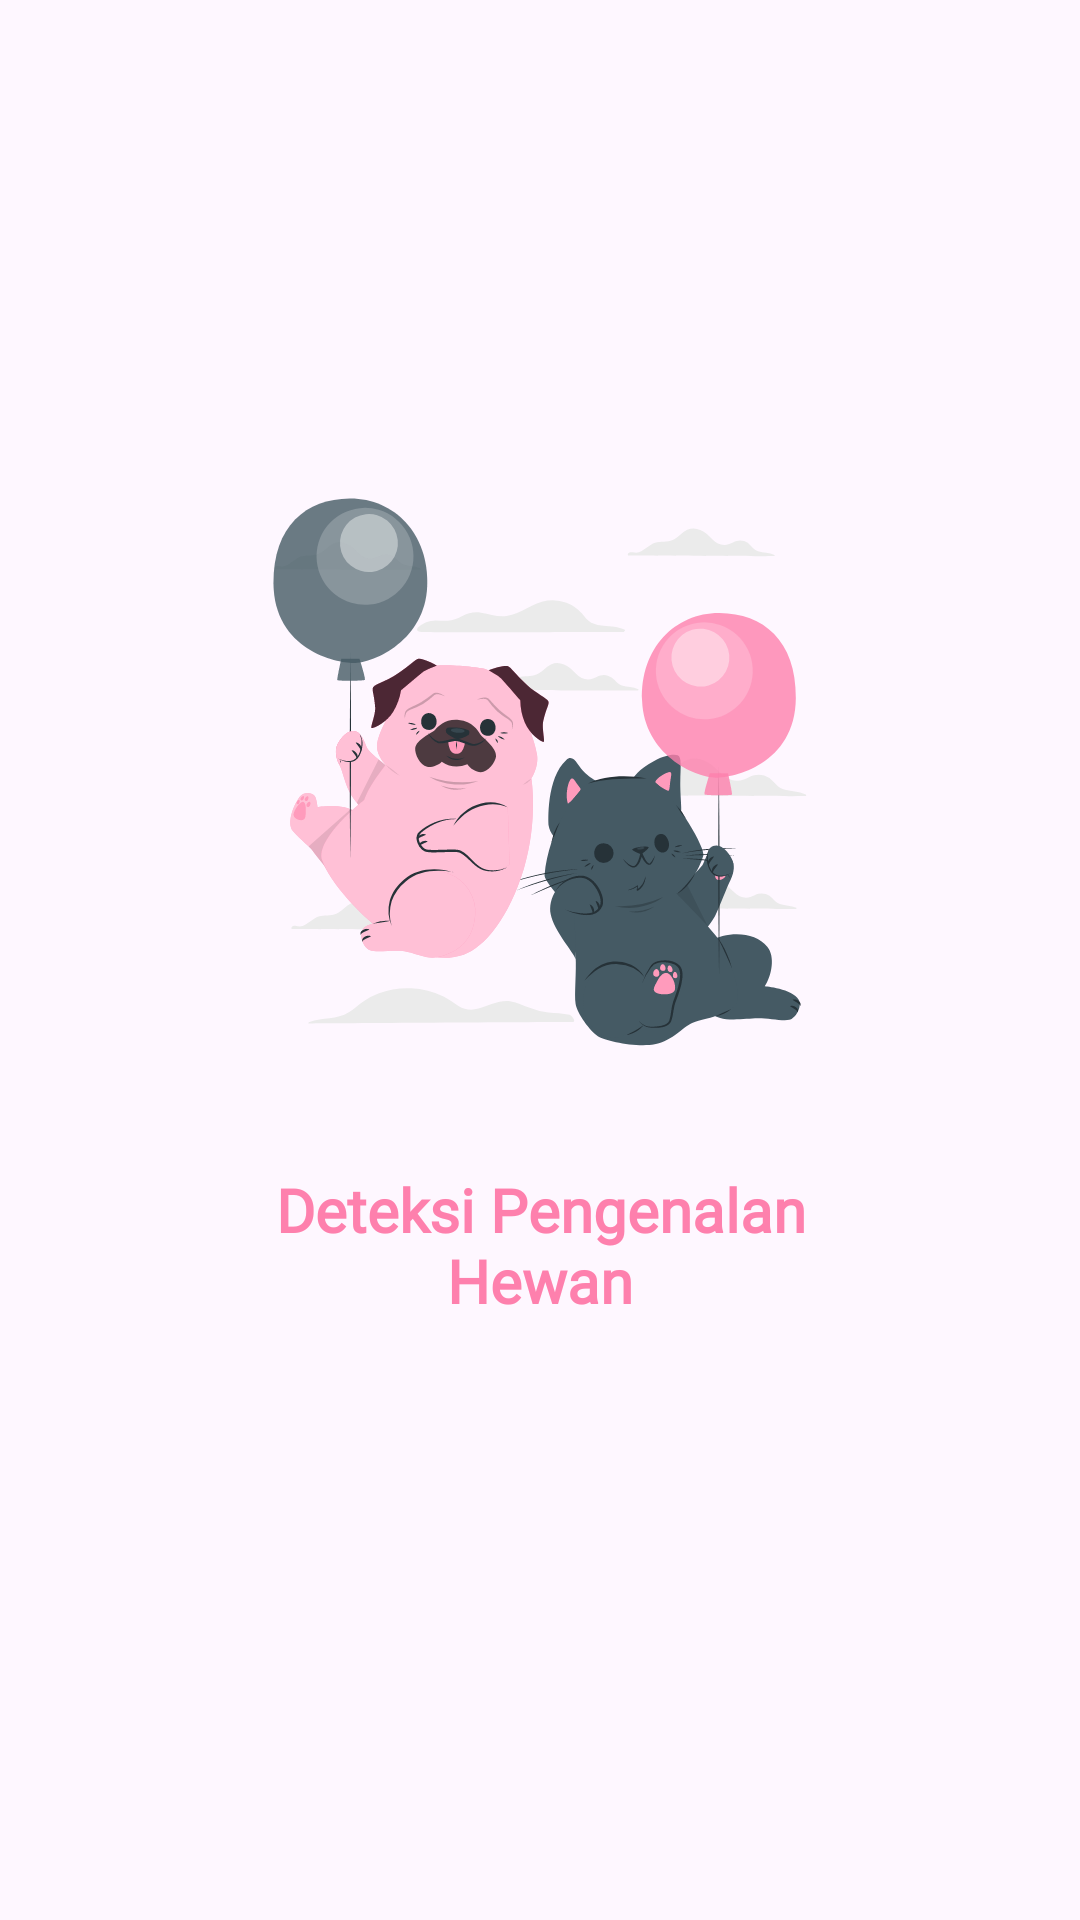

Android layout source for this screen:
<!-- AndroidManifest.xml: application theme Theme.AnimalDetectionAndroid -->
<!-- res/layout/activity_splash_screen.xml -->
<?xml version="1.0" encoding="utf-8"?>
<androidx.constraintlayout.widget.ConstraintLayout xmlns:android="http://schemas.android.com/apk/res/android"
    xmlns:app="http://schemas.android.com/apk/res-auto"
    xmlns:tools="http://schemas.android.com/tools"
    android:id="@+id/main"
    android:layout_width="match_parent"
    android:layout_height="match_parent"
    tools:context=".view.SplashScreen">

    <ImageView
        android:id="@+id/imageView"
        android:layout_width="210dp"
        android:layout_height="230dp"
        android:contentDescription="@string/app_image"
        app:layout_constraintBottom_toBottomOf="parent"
        app:layout_constraintEnd_toEndOf="parent"
        app:layout_constraintStart_toStartOf="parent"
        app:layout_constraintTop_toTopOf="parent"
        app:layout_constraintVertical_bias="0.35000002"
        app:srcCompat="@drawable/animals_floating_with_balloons_cuate" />

    <TextView
        android:id="@+id/tv_title_splash_screen"
        android:layout_width="0dp"
        android:layout_height="wrap_content"
        android:layout_marginStart="-8dp"
        android:layout_marginTop="16dp"
        android:layout_marginEnd="-8dp"
        android:fontFamily="@font/poppins"
        android:text="@string/deteksi_pengenalan_hewan"
        android:textAlignment="center"
        android:textColor="@color/pink"
        android:textSize="20sp"
        android:textStyle="bold"
        app:layout_constraintEnd_toEndOf="@+id/imageView"
        app:layout_constraintStart_toStartOf="@+id/imageView"
        app:layout_constraintTop_toBottomOf="@+id/imageView" />
</androidx.constraintlayout.widget.ConstraintLayout>
<!-- resources referenced by this layout -->
<resources>
  <color name="pink">#FE80AD</color>
  <!-- drawable animals_floating_with_balloons_cuate: vector/xml drawable (drawable, 37070 chars, omitted) -->
  <string name="app_image">App Image</string>
  <string name="deteksi_pengenalan_hewan">Deteksi Pengenalan Hewan</string>
  <style name="Theme.AnimalDetectionAndroid" parent="Base.Theme.AnimalDetectionAndroid" />
  <style name="Base.Theme.AnimalDetectionAndroid" parent="Theme.Material3.DayNight.NoActionBar">
          
          
      </style>
</resources>
